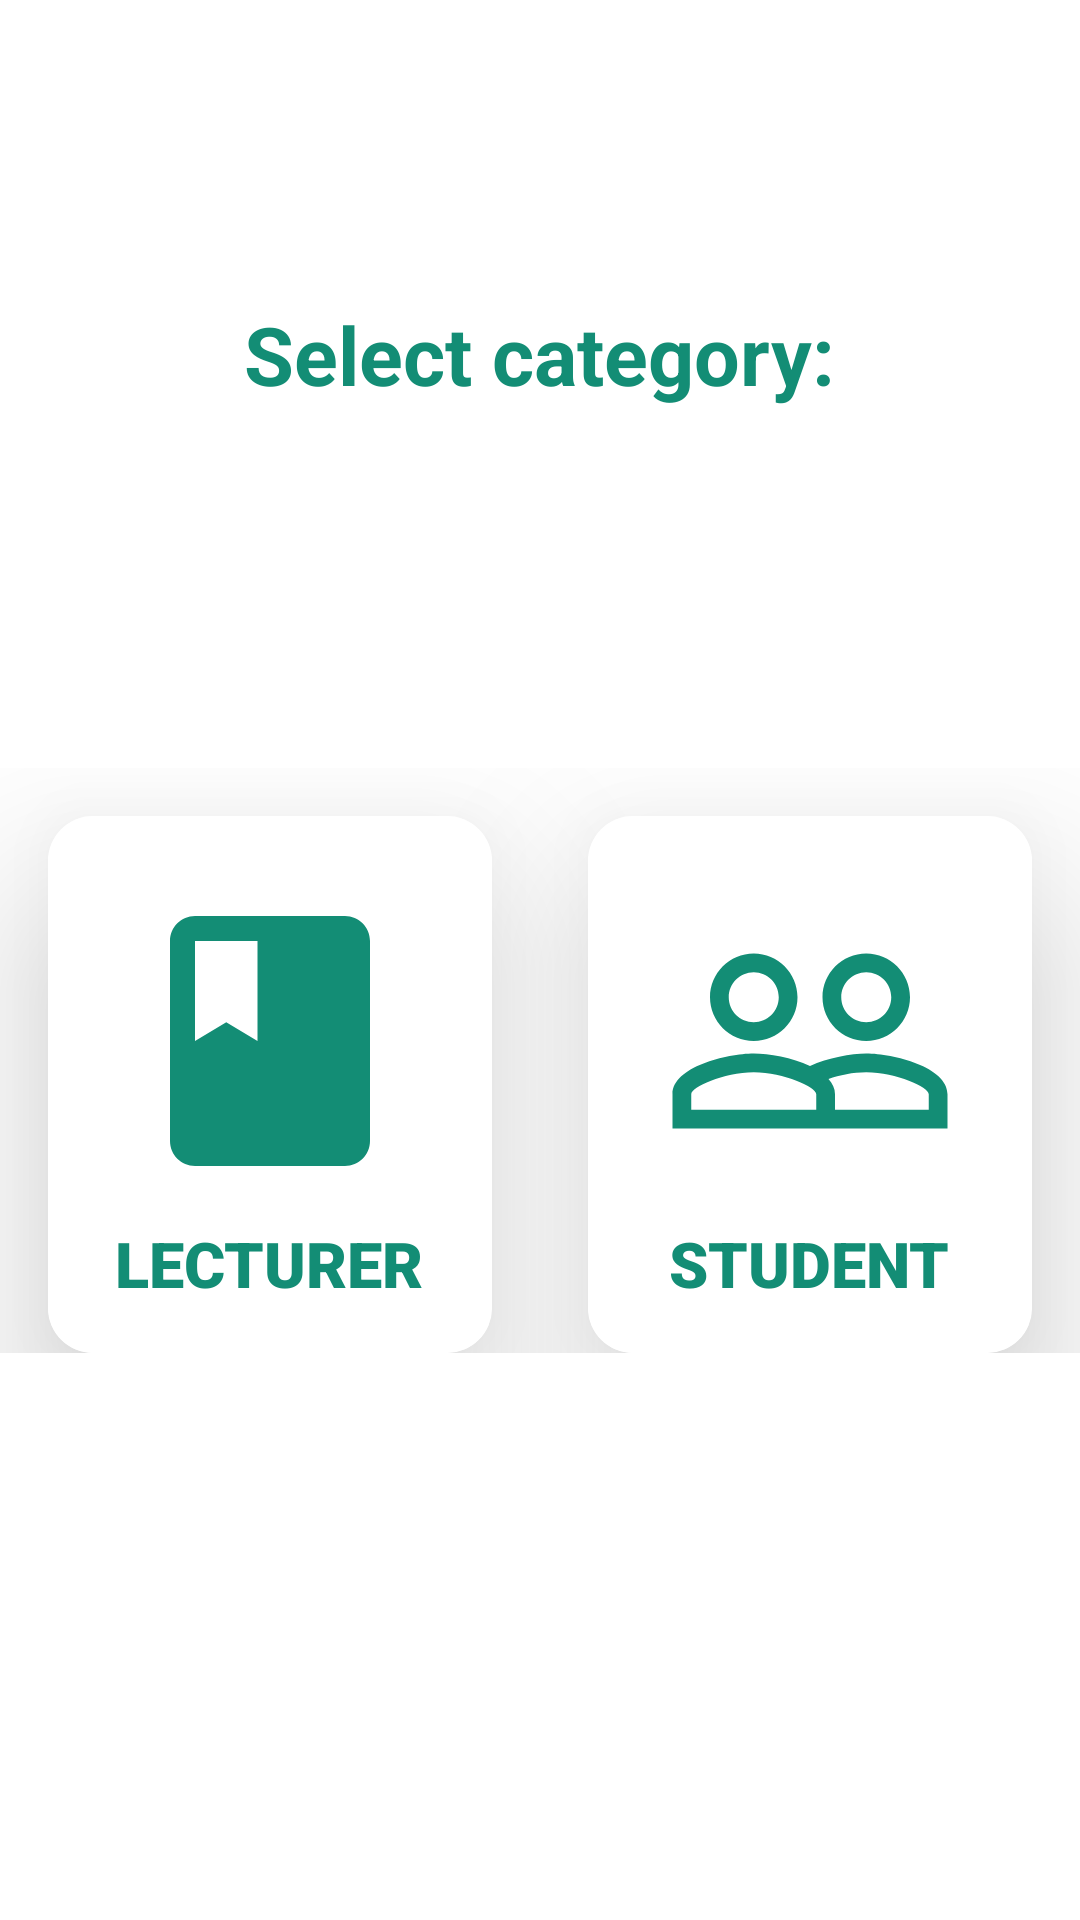

Android layout source for this screen:
<!-- AndroidManifest.xml: application theme Theme.TheRehub -->
<!-- res/layout/activity_choose_you.xml -->
<?xml version="1.0" encoding="utf-8"?>
<RelativeLayout xmlns:android="http://schemas.android.com/apk/res/android"
    xmlns:app="http://schemas.android.com/apk/res-auto"
    xmlns:tools="http://schemas.android.com/tools"
    android:layout_width="match_parent"
    android:id="@+id/my_drawer_layout"
    android:layout_height="match_parent"
    android:background="@color/white"
    tools:context="com.kyu.therehub.Choose_you">


    <RelativeLayout
        android:layout_width="match_parent"
        android:layout_height="match_parent"
        android:id="@+id/relative_layout">
        <TextView
            android:layout_width="wrap_content"
            android:layout_height="wrap_content"
            android:layout_centerHorizontal="true"
            android:layout_marginTop="100dp"
            android:text="Select category:"
            android:textColor="@color/green"
            android:textStyle="bold"
            android:id="@+id/what_you"
            android:textSize="27sp"/>
        <GridLayout
            android:layout_width="match_parent"
            android:layout_height="195dp"
            android:layout_marginTop="120dp"
            android:id="@+id/grid"
            android:background="@color/white"
            android:layout_below="@id/what_you"
            android:alignmentMode="alignBounds"
            android:columnOrderPreserved="false"
            android:rowCount="1"
            android:columnCount="2">
            <androidx.cardview.widget.CardView
                android:layout_width="0dp"
                android:layout_height="0dp"
                android:layout_rowWeight="1"
                android:layout_columnWeight="1"
                android:padding="12dp"
                android:layout_marginLeft="16dp"
                android:layout_marginTop="16dp"
                android:layout_marginRight="16dp"
                app:cardCornerRadius="15dp"
                app:cardElevation="35dp"
                android:id="@+id/card1"
                app:cardBackgroundColor="@color/white">
                <RelativeLayout
                    android:layout_width="match_parent"
                    android:layout_height="match_parent"
                    android:background="@color/white"
                    android:id="@+id/relative_1">
                    <ImageView
                        android:layout_width="100dp"
                        android:layout_height="100dp"
                        android:id="@+id/app_image"
                        android:background="@color/white"
                        android:layout_marginTop="25dp"
                        android:layout_centerHorizontal="true"
                        android:src="@drawable/ic_baseline_class_24"/>

                    <TextView
                        android:layout_width="wrap_content"
                        android:layout_height="wrap_content"
                        android:id="@+id/app_txt"
                        android:layout_below="@id/app_image"
                        android:textStyle="bold"
                        android:layout_marginTop="10dp"
                        android:text="LECTURER"
                        android:textColor="@color/green"
                        android:fontFamily="sans-serif-black"
                        android:layout_centerInParent="true"
                        android:textSize="21sp" />

                </RelativeLayout>

            </androidx.cardview.widget.CardView>
            <androidx.cardview.widget.CardView
                android:layout_width="0dp"
                android:layout_height="0dp"
                android:layout_rowWeight="1"
                android:layout_columnWeight="1"
                android:padding="12dp"
                android:layout_marginLeft="16dp"
                android:layout_marginTop="16dp"
                android:layout_marginRight="16dp"
                app:cardCornerRadius="15dp"
                app:cardElevation="35dp"
                android:id="@+id/card2"
                app:cardBackgroundColor="@color/white">
                <RelativeLayout
                    android:layout_width="match_parent"
                    android:layout_height="match_parent"
                    android:background="@color/white"
                    android:id="@+id/relative_2">

                    <ImageView
                        android:id="@+id/up_image"
                        android:layout_width="150dp"
                        android:layout_height="100dp"
                        android:background="@color/white"
                        android:layout_centerHorizontal="true"
                        android:layout_marginTop="25dp"
                        android:src="@drawable/ic_baseline_people_outline_24" />

                    <TextView
                        android:layout_width="wrap_content"
                        android:layout_height="wrap_content"
                        android:id="@+id/up_txt"
                        android:textColor="@color/green"
                        android:layout_below="@id/up_image"
                        android:layout_marginTop="10dp"
                        android:text="STUDENT"
                        android:textStyle="bold"
                        android:fontFamily="sans-serif-black"
                        android:layout_centerInParent="true"
                        android:textSize="21sp" />

                </RelativeLayout>

            </androidx.cardview.widget.CardView>



        </GridLayout>
    </RelativeLayout>




    
    

</RelativeLayout>
<!-- resources referenced by this layout -->
<resources>
  <color name="green">#138D75</color>
  <color name="white">#FFFFFFFF</color>
  <!-- drawable ic_baseline_class_24 (drawable) -->
  <vector android:height="24dp" android:tint="@color/green"
      android:viewportHeight="24" android:viewportWidth="24"
      android:width="24dp" xmlns:android="http://schemas.android.com/apk/res/android">
      <path android:fillColor="@android:color/white" android:pathData="M18,2H6c-1.1,0 -2,0.9 -2,2v16c0,1.1 0.9,2 2,2h12c1.1,0 2,-0.9 2,-2V4c0,-1.1 -0.9,-2 -2,-2zM6,4h5v8l-2.5,-1.5L6,12V4z"/>
  </vector>
  <!-- drawable ic_baseline_people_outline_24 (drawable) -->
  <vector android:height="24dp" android:tint="@color/green"
      android:viewportHeight="24" android:viewportWidth="24"
      android:width="24dp" xmlns:android="http://schemas.android.com/apk/res/android">
      <path android:fillColor="@android:color/white" android:pathData="M16.5,13c-1.2,0 -3.07,0.34 -4.5,1 -1.43,-0.67 -3.3,-1 -4.5,-1C5.33,13 1,14.08 1,16.25L1,19h22v-2.75c0,-2.17 -4.33,-3.25 -6.5,-3.25zM12.5,17.5h-10v-1.25c0,-0.54 2.56,-1.75 5,-1.75s5,1.21 5,1.75v1.25zM21.5,17.5L14,17.5v-1.25c0,-0.46 -0.2,-0.86 -0.52,-1.22 0.88,-0.3 1.96,-0.53 3.02,-0.53 2.44,0 5,1.21 5,1.75v1.25zM7.5,12c1.93,0 3.5,-1.57 3.5,-3.5S9.43,5 7.5,5 4,6.57 4,8.5 5.57,12 7.5,12zM7.5,6.5c1.1,0 2,0.9 2,2s-0.9,2 -2,2 -2,-0.9 -2,-2 0.9,-2 2,-2zM16.5,12c1.93,0 3.5,-1.57 3.5,-3.5S18.43,5 16.5,5 13,6.57 13,8.5s1.57,3.5 3.5,3.5zM16.5,6.5c1.1,0 2,0.9 2,2s-0.9,2 -2,2 -2,-0.9 -2,-2 0.9,-2 2,-2z"/>
  </vector>
  <style name="Theme.TheRehub" parent="Theme.MaterialComponents.NoActionBar">
          
          <item name="colorPrimary">@color/white</item>
          <item name="colorPrimaryVariant">@color/white</item>
          <item name="colorOnPrimary">@color/white</item>
          
          <item name="colorSecondary">@color/teal_200</item>
          <item name="colorSecondaryVariant">@color/teal_700</item>
          <item name="colorOnSecondary">@color/white</item>
          
          <item name="android:statusBarColor" tools:targetApi="l">?attr/colorPrimaryVariant</item>
          
      </style>
  <color name="teal_200">#138D75</color>
  <color name="teal_700">#138D75</color>
</resources>
